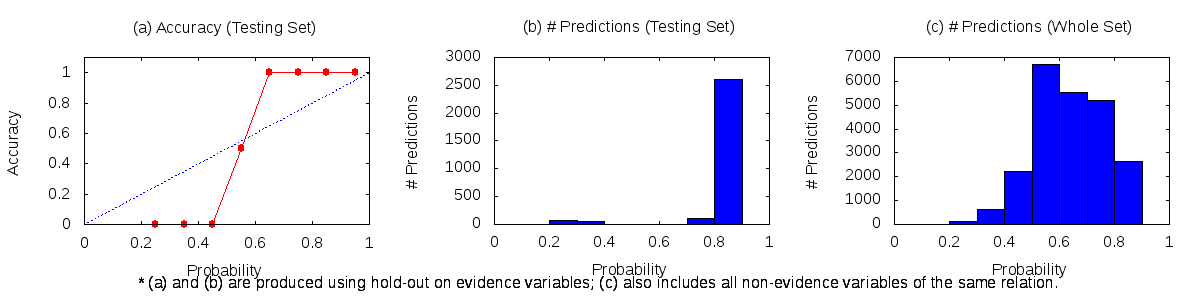

Values plotted in this chart, from the file beside it:
0.2	0.3	111	0	67
0.3	0.4	613	0	51
0.4	0.5	2239	0	6
0.5	0.6	6706	1	1
0.6	0.7	5527	8	0
0.7	0.8	5197	112	0
0.8	0.9	2631	2603	0
0.9	1	4	4	0
